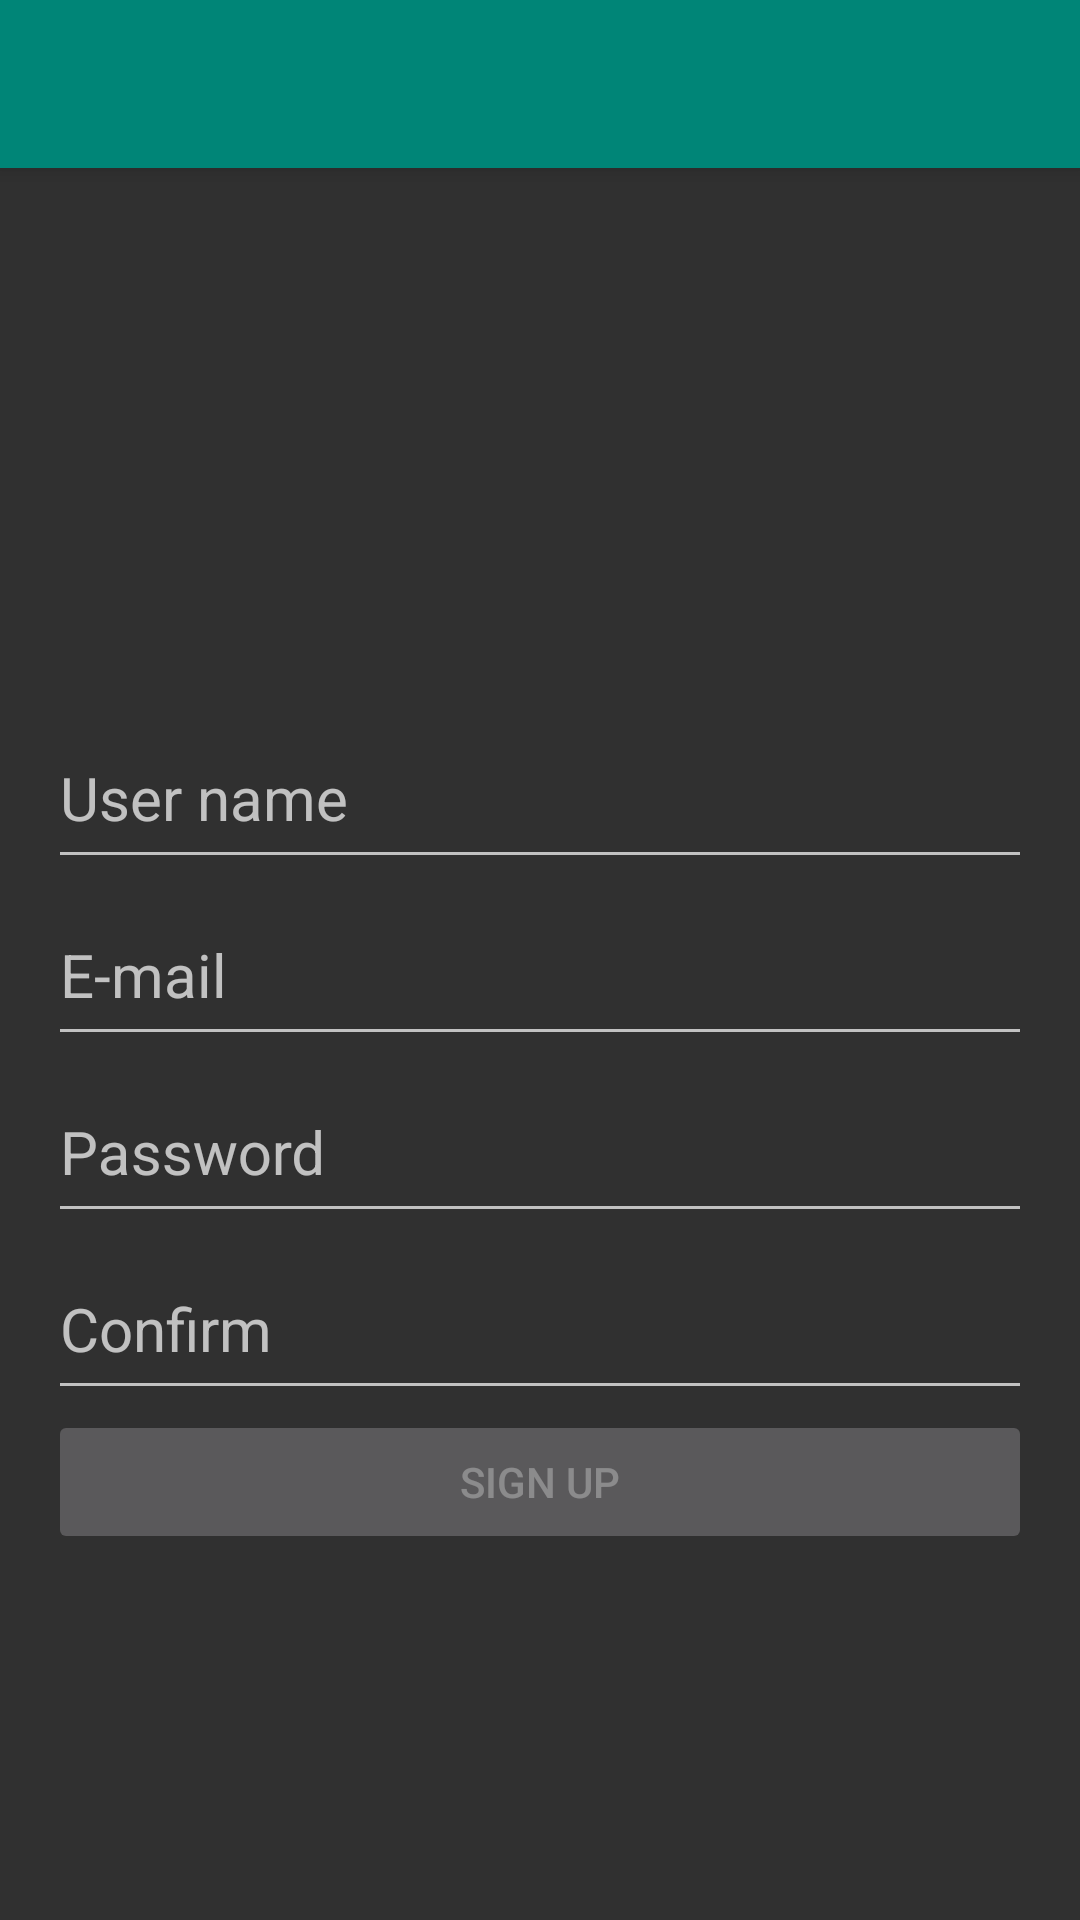

Produce the Android XML layout that renders to this screen, including the resource entries it uses.
<!-- AndroidManifest.xml: activity theme AppTheme.NoActionBar -->
<!-- res/layout/activity_sign_up.xml -->
<?xml version="1.0" encoding="utf-8"?>
<android.support.design.widget.CoordinatorLayout
        xmlns:android="http://schemas.android.com/apk/res/android"
        xmlns:app="http://schemas.android.com/apk/res-auto"
        android:layout_width="match_parent"
        android:layout_height="match_parent"
        android:id="@+id/rootView">

    <include
            layout="@layout/layout_toolbar"
            app:layout_constraintEnd_toEndOf="parent"
            app:layout_constraintStart_toStartOf="parent"
            app:layout_constraintTop_toTopOf="parent"/>

    <ScrollView
            app:layout_behavior="@string/appbar_scrolling_view_behavior"
            android:layout_width="match_parent"
            android:layout_height="match_parent">

        <LinearLayout android:layout_width="match_parent"
                      android:layout_gravity="center"
                      android:layout_height="wrap_content"
                      android:layout_marginStart="@dimen/activity_padding"
                      android:layout_marginEnd="@dimen/activity_padding"
                      android:orientation="vertical"
                      android:gravity="center">

            <android.support.design.widget.TextInputLayout
                    android:id="@+id/userNameInput"
                    android:layout_width="match_parent"
                    android:layout_height="wrap_content">

                <android.support.design.widget.TextInputEditText
                        android:id="@+id/usernameEdit"
                        style="@style/AuthEditTextStyle"
                        android:hint="@string/user_name"/>

            </android.support.design.widget.TextInputLayout>


            <android.support.design.widget.TextInputLayout
                    android:id="@+id/emailInput"
                    android:layout_width="match_parent"
                    android:layout_height="wrap_content">

                <android.support.design.widget.TextInputEditText
                        android:id="@+id/emailEdit"
                        style="@style/AuthEditTextStyle"
                        android:inputType="textEmailAddress"
                        android:hint="@string/e_mail"/>

            </android.support.design.widget.TextInputLayout>


            <android.support.design.widget.TextInputLayout
                    android:id="@+id/passwordInput"
                    android:layout_width="match_parent"
                    android:layout_height="wrap_content">

                <android.support.design.widget.TextInputEditText
                        android:id="@+id/passwordEdit"
                        style="@style/AuthEditTextStyle"
                        android:hint="@string/pass"
                        android:inputType="textPassword"/>

            </android.support.design.widget.TextInputLayout>


            <android.support.design.widget.TextInputLayout
                    android:id="@+id/repeatPasswordInput"
                    android:layout_width="match_parent"
                    android:layout_height="wrap_content">

                <android.support.design.widget.TextInputEditText
                        android:id="@+id/repeatPasswordEdit"
                        style="@style/AuthEditTextStyle"
                        android:hint="@string/repeat_pass"
                        android:inputType="textPassword"/>

            </android.support.design.widget.TextInputLayout>


            <Button android:id="@+id/signUpButton"
                    android:enabled="false"
                    android:text="@string/sign_up"
                    android:padding="6dp"
                    android:layout_width="match_parent"
                    android:layout_height="wrap_content"/>


            <include layout="@layout/layout_progressbar"/>

        </LinearLayout>
    </ScrollView>
</android.support.design.widget.CoordinatorLayout>
<!-- res/layout/layout_toolbar.xml (included above) -->
<?xml version="1.0" encoding="utf-8"?>
<android.support.design.widget.AppBarLayout
        xmlns:android="http://schemas.android.com/apk/res/android"
        xmlns:app="http://schemas.android.com/apk/res-auto"
        android:layout_width="match_parent"
        android:layout_height="wrap_content"
        android:theme="@style/AppTheme.AppBarOverlay">

    <android.support.v7.widget.Toolbar android:id="@+id/toolbar"
                                       app:popupTheme="@style/AppTheme.PopupOverlay"
                                       app:layout_scrollFlags="scroll|enterAlways"
                                       android:layout_width="match_parent"
                                       android:layout_height="?actionBarSize"
                                       android:background="@color/colorPrimary"/>
    <include layout="@layout/layout_user_balance"/>

</android.support.design.widget.AppBarLayout>
<!-- res/layout/layout_progressbar.xml (included above) -->
<?xml version="1.0" encoding="utf-8"?>
<ProgressBar
        xmlns:android="http://schemas.android.com/apk/res/android"
        android:visibility="gone"
        android:layout_centerInParent="true"
        android:id="@+id/progressBar"
        android:layout_width="wrap_content"
        android:layout_height="wrap_content" android:indeterminate="true"/>
<!-- res/layout/layout_user_balance.xml (included above) -->
<?xml version="1.0" encoding="utf-8"?>
<LinearLayout
        xmlns:android="http://schemas.android.com/apk/res/android" xmlns:tools="http://schemas.android.com/tools"
        android:background="@color/colorPrimary"
        android:id="@+id/toolbarUserInfo"
        android:visibility="gone"
        android:paddingStart="@dimen/activity_padding"
        android:paddingEnd="@dimen/activity_padding"
        android:gravity="center"
        android:orientation="vertical" android:layout_width="match_parent"
        android:layout_height="@dimen/user_balance_layout_height">
    <TextView style="@style/LoggedUserTextViewStyle"
              android:id="@+id/loggedUserName"
              tools:text="@string/user_name_format"/>
    <TextView style="@style/LoggedUserTextViewStyle"
              android:id="@+id/loggedUserBalance"
              tools:text="@string/pw_balance_format"/>
</LinearLayout>
<!-- resources referenced by this layout -->
<resources>
  <color name="colorPrimary">#008577</color>
  <dimen name="activity_padding">16dp</dimen>
  <dimen name="user_balance_layout_height">58dp</dimen>
  <string name="e_mail">E-mail</string>
  <string name="pass">Password</string>
  <string name="pw_balance_format">Balance: %d %s</string>
  <string name="repeat_pass">Confirm</string>
  <string name="sign_up">Sign up</string>
  <string name="user_name">User name</string>
  <string name="user_name_format">Name: %s</string>
  <style name="AppTheme.AppBarOverlay" parent="ThemeOverlay.AppCompat.Dark.ActionBar" />
  <style name="AppTheme.PopupOverlay" parent="ThemeOverlay.AppCompat.Light" />
  <style name="AuthEditTextStyle">
          <item name="android:lineSpacingExtra">8dp</item>
          <item name="android:textSize">20sp</item>
          <item name="android:gravity">start</item>
          <item name="android:maxLines">1</item>
          <item name="android:minHeight">@dimen/edit_height</item>
          <item name="android:singleLine">true</item>
          <item name="android:layout_width">match_parent</item>
          <item name="android:layout_height">wrap_content</item>
      </style>
  <style name="LoggedUserTextViewStyle">
          <item name="android:textStyle">italic</item>
          <item name="android:textSize">16sp</item>
          <item name="android:layout_width">wrap_content</item>
          <item name="android:layout_height">wrap_content</item>
      </style>
  <style name="AppTheme.NoActionBar" parent="Theme.AppCompat.NoActionBar">
          <item name="windowActionBar">false</item>
          <item name="windowNoTitle">true</item>
      </style>
  <dimen name="edit_height">48dp</dimen>
</resources>
